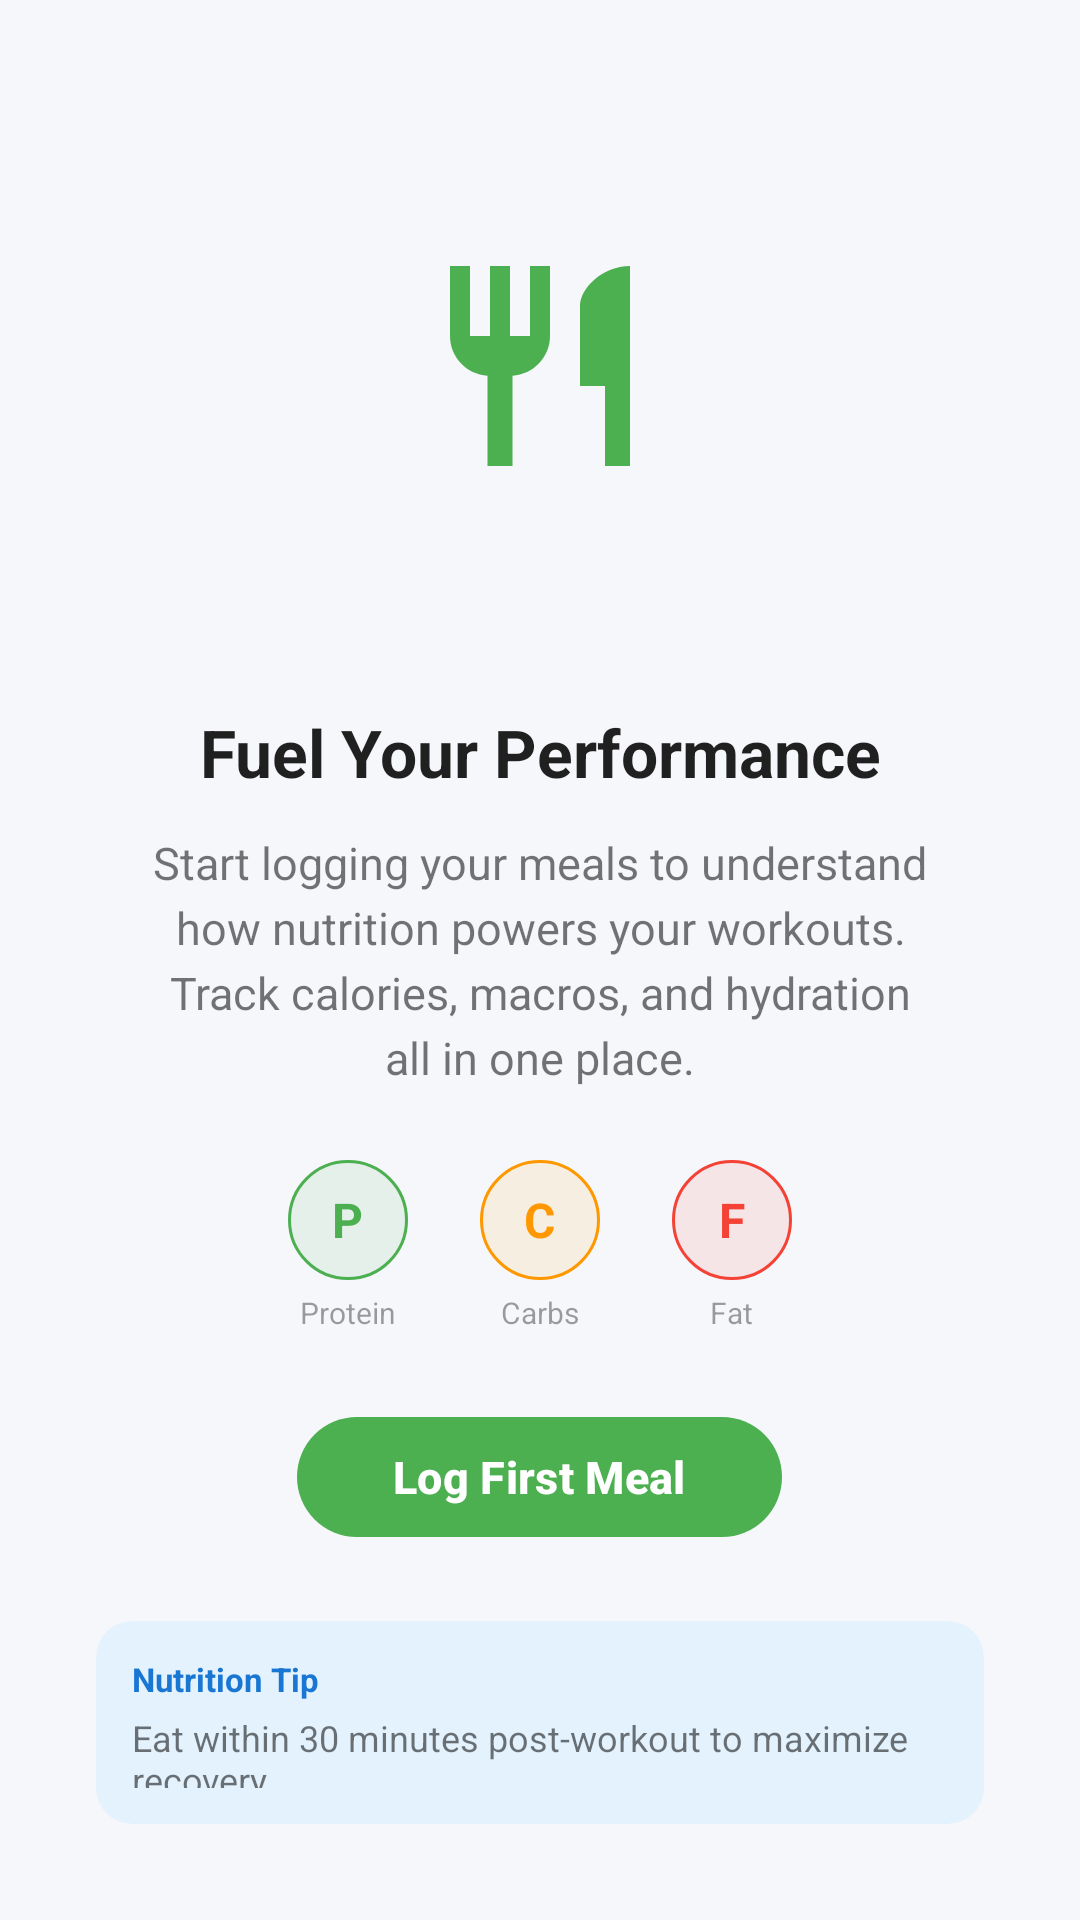

This screen was rendered from an Android layout file. Write that file and the resources it references.
<!-- AndroidManifest.xml: application theme Theme.FitTrackPro -->
<!-- res/layout/layout_empty_state_nutrition.xml -->
<?xml version="1.0" encoding="utf-8"?>
<LinearLayout xmlns:android="http://schemas.android.com/apk/res/android"
    xmlns:app="http://schemas.android.com/apk/res-auto"
    android:layout_width="match_parent"
    android:layout_height="wrap_content"
    android:gravity="center"
    android:orientation="vertical"
    android:padding="32dp">

    
    <FrameLayout
        android:layout_width="180dp"
        android:layout_height="180dp"
        android:layout_marginBottom="24dp">

        
        <View
            android:layout_width="160dp"
            android:layout_height="160dp"
            android:layout_gravity="center"
            android:background="@drawable/bg_empty_state_nutrition" />

        
        <ImageView
            android:layout_width="80dp"
            android:layout_height="80dp"
            android:layout_gravity="center"
            android:contentDescription="@string/empty_nutrition_title"
            android:src="@drawable/ic_empty_nutrition"
            app:tint="@color/nutrition_protein" />

    </FrameLayout>

    
    <TextView
        android:layout_width="wrap_content"
        android:layout_height="wrap_content"
        android:layout_marginBottom="12dp"
        android:gravity="center"
        android:text="@string/empty_nutrition_title"
        android:textColor="@color/text_primary"
        android:textSize="22sp"
        android:textStyle="bold" />

    
    <TextView
        android:layout_width="wrap_content"
        android:layout_height="wrap_content"
        android:layout_marginBottom="24dp"
        android:gravity="center"
        android:lineSpacingExtra="4dp"
        android:paddingHorizontal="16dp"
        android:text="@string/empty_nutrition_message"
        android:textColor="@color/text_secondary"
        android:textSize="15sp" />

    
    <LinearLayout
        android:layout_width="wrap_content"
        android:layout_height="wrap_content"
        android:layout_marginBottom="24dp"
        android:gravity="center"
        android:orientation="horizontal">

        
        <LinearLayout
            android:layout_width="wrap_content"
            android:layout_height="wrap_content"
            android:layout_marginHorizontal="12dp"
            android:gravity="center"
            android:orientation="vertical">

            <FrameLayout
                android:layout_width="40dp"
                android:layout_height="40dp"
                android:background="@drawable/bg_macro_icon_protein">

                <TextView
                    android:layout_width="wrap_content"
                    android:layout_height="wrap_content"
                    android:layout_gravity="center"
                    android:text="P"
                    android:textColor="@color/nutrition_protein"
                    android:textSize="16sp"
                    android:textStyle="bold" />

            </FrameLayout>

            <TextView
                android:layout_width="wrap_content"
                android:layout_height="wrap_content"
                android:layout_marginTop="4dp"
                android:text="@string/protein"
                android:textColor="@color/text_hint"
                android:textSize="10sp" />

        </LinearLayout>

        
        <LinearLayout
            android:layout_width="wrap_content"
            android:layout_height="wrap_content"
            android:layout_marginHorizontal="12dp"
            android:gravity="center"
            android:orientation="vertical">

            <FrameLayout
                android:layout_width="40dp"
                android:layout_height="40dp"
                android:background="@drawable/bg_macro_icon_carbs">

                <TextView
                    android:layout_width="wrap_content"
                    android:layout_height="wrap_content"
                    android:layout_gravity="center"
                    android:text="C"
                    android:textColor="@color/nutrition_carbs"
                    android:textSize="16sp"
                    android:textStyle="bold" />

            </FrameLayout>

            <TextView
                android:layout_width="wrap_content"
                android:layout_height="wrap_content"
                android:layout_marginTop="4dp"
                android:text="@string/carbs"
                android:textColor="@color/text_hint"
                android:textSize="10sp" />

        </LinearLayout>

        
        <LinearLayout
            android:layout_width="wrap_content"
            android:layout_height="wrap_content"
            android:layout_marginHorizontal="12dp"
            android:gravity="center"
            android:orientation="vertical">

            <FrameLayout
                android:layout_width="40dp"
                android:layout_height="40dp"
                android:background="@drawable/bg_macro_icon_fat">

                <TextView
                    android:layout_width="wrap_content"
                    android:layout_height="wrap_content"
                    android:layout_gravity="center"
                    android:text="F"
                    android:textColor="@color/nutrition_fat"
                    android:textSize="16sp"
                    android:textStyle="bold" />

            </FrameLayout>

            <TextView
                android:layout_width="wrap_content"
                android:layout_height="wrap_content"
                android:layout_marginTop="4dp"
                android:text="@string/fat"
                android:textColor="@color/text_hint"
                android:textSize="10sp" />

        </LinearLayout>

    </LinearLayout>

    
    <com.google.android.material.button.MaterialButton
        android:id="@+id/btn_empty_state_cta"
        android:layout_width="wrap_content"
        android:layout_height="48dp"
        android:paddingHorizontal="32dp"
        android:text="@string/empty_nutrition_cta"
        android:textAllCaps="false"
        android:textSize="15sp"
        app:backgroundTint="@color/nutrition_protein"
        app:cornerRadius="24dp"
        app:icon="@drawable/ic_add"
        app:iconGravity="textStart"
        app:iconPadding="8dp" />

    
    <com.google.android.material.card.MaterialCardView
        android:layout_width="match_parent"
        android:layout_height="wrap_content"
        android:layout_marginTop="24dp"
        app:cardBackgroundColor="@color/tip_card_bg"
        app:cardCornerRadius="12dp"
        app:cardElevation="0dp">

        <LinearLayout
            android:layout_width="match_parent"
            android:layout_height="wrap_content"
            android:orientation="vertical"
            android:padding="12dp">

            <TextView
                android:layout_width="wrap_content"
                android:layout_height="wrap_content"
                android:text="@string/tip_category_nutrition"
                android:textColor="@color/tip_icon"
                android:textSize="11sp"
                android:textStyle="bold" />

            <TextView
                android:layout_width="wrap_content"
                android:layout_height="wrap_content"
                android:layout_marginTop="4dp"
                android:text="@string/tip_nutrition_1"
                android:textColor="@color/text_secondary"
                android:textSize="12sp" />

        </LinearLayout>

    </com.google.android.material.card.MaterialCardView>

</LinearLayout>
<!-- resources referenced by this layout -->
<resources>
  <color name="nutrition_carbs">#FFFF9800</color>
  <color name="nutrition_fat">#FFF44336</color>
  <color name="nutrition_protein">#FF4CAF50</color>
  <color name="text_hint">#61000000</color>
  <color name="text_primary">#DE000000</color>
  <color name="text_secondary">#8A000000</color>
  <color name="tip_card_bg">#FFE3F2FD</color>
  <color name="tip_icon">#FF1976D2</color>
  <!-- drawable bg_macro_icon_carbs (drawable) -->
  <?xml version="1.0" encoding="utf-8"?>
  <shape xmlns:android="http://schemas.android.com/apk/res/android"
      android:shape="oval">
      <solid android:color="#1AFF9800" />
      <stroke
          android:width="1dp"
          android:color="@color/nutrition_carbs" />
  </shape>
  <!-- drawable bg_macro_icon_fat (drawable) -->
  <?xml version="1.0" encoding="utf-8"?>
  <shape xmlns:android="http://schemas.android.com/apk/res/android"
      android:shape="oval">
      <solid android:color="#1AF44336" />
      <stroke
          android:width="1dp"
          android:color="@color/nutrition_fat" />
  </shape>
  <!-- drawable bg_macro_icon_protein (drawable) -->
  <?xml version="1.0" encoding="utf-8"?>
  <shape xmlns:android="http://schemas.android.com/apk/res/android"
      android:shape="oval">
      <solid android:color="#1A4CAF50" />
      <stroke
          android:width="1dp"
          android:color="@color/nutrition_protein" />
  </shape>
  <!-- drawable ic_empty_nutrition (drawable) -->
  <?xml version="1.0" encoding="utf-8"?>
  <vector xmlns:android="http://schemas.android.com/apk/res/android"
      android:width="24dp"
      android:height="24dp"
      android:viewportWidth="24"
      android:viewportHeight="24">
      
      <path
          android:fillColor="#FF000000"
          android:pathData="M11,9H9V2H7v7H5V2H3v7c0,2.12 1.66,3.84 3.75,3.97V22h2.5v-9.03C11.34,12.84 13,11.12 13,9V2h-2v7zM16,6v8h2.5v8H21V2c-2.76,0 -5,2.24 -5,4z" />
  </vector>
  <string name="carbs">Carbs</string>
  <string name="empty_nutrition_cta">Log First Meal</string>
  <string name="empty_nutrition_message">Start logging your meals to understand how nutrition powers your workouts. Track calories, macros, and hydration all in one place.</string>
  <string name="empty_nutrition_title">Fuel Your Performance</string>
  <string name="fat">Fat</string>
  <string name="protein">Protein</string>
  <string name="tip_category_nutrition">Nutrition Tip</string>
  <string name="tip_nutrition_1">Eat within 30 minutes post-workout to maximize recovery.</string>
  <color name="primary">#FF4CAF50</color>
  <color name="primary_variant">#FF2E7D32</color>
  <color name="text_on_primary">#FFFFFFFF</color>
  <color name="secondary">#FFFF9800</color>
  <color name="secondary_variant">#FFEF6C00</color>
  <color name="text_on_secondary">#FF000000</color>
  <color name="background">#FFF5F7FA</color>
  <color name="surface">#FFFFFFFF</color>
  <color name="error">#FFF44336</color>
  <color name="white">#FFFFFFFF</color>
  <color name="primary_dark">#FF388E3C</color>
  <style name="Widget.FitTrackPro.CardView" parent="Widget.Material3.CardView.Elevated">
          <item name="cardCornerRadius">16dp</item>
          <item name="cardElevation">4dp</item>
          <item name="cardBackgroundColor">@color/surface</item>
      </style>
  <style name="Widget.FitTrackPro.Button" parent="Widget.Material3.Button">
          <item name="cornerRadius">12dp</item>
          <item name="android:textAllCaps">false</item>
          <item name="android:textStyle">bold</item>
      </style>
  <style name="Widget.FitTrackPro.Chip" parent="Widget.Material3.Chip.Assist">
          <item name="chipCornerRadius">16dp</item>
          <item name="chipBackgroundColor">@color/primary_surface</item>
          <item name="android:textColor">@color/primary</item>
      </style>
  <color name="primary_surface">#1A4CAF50</color>
</resources>
